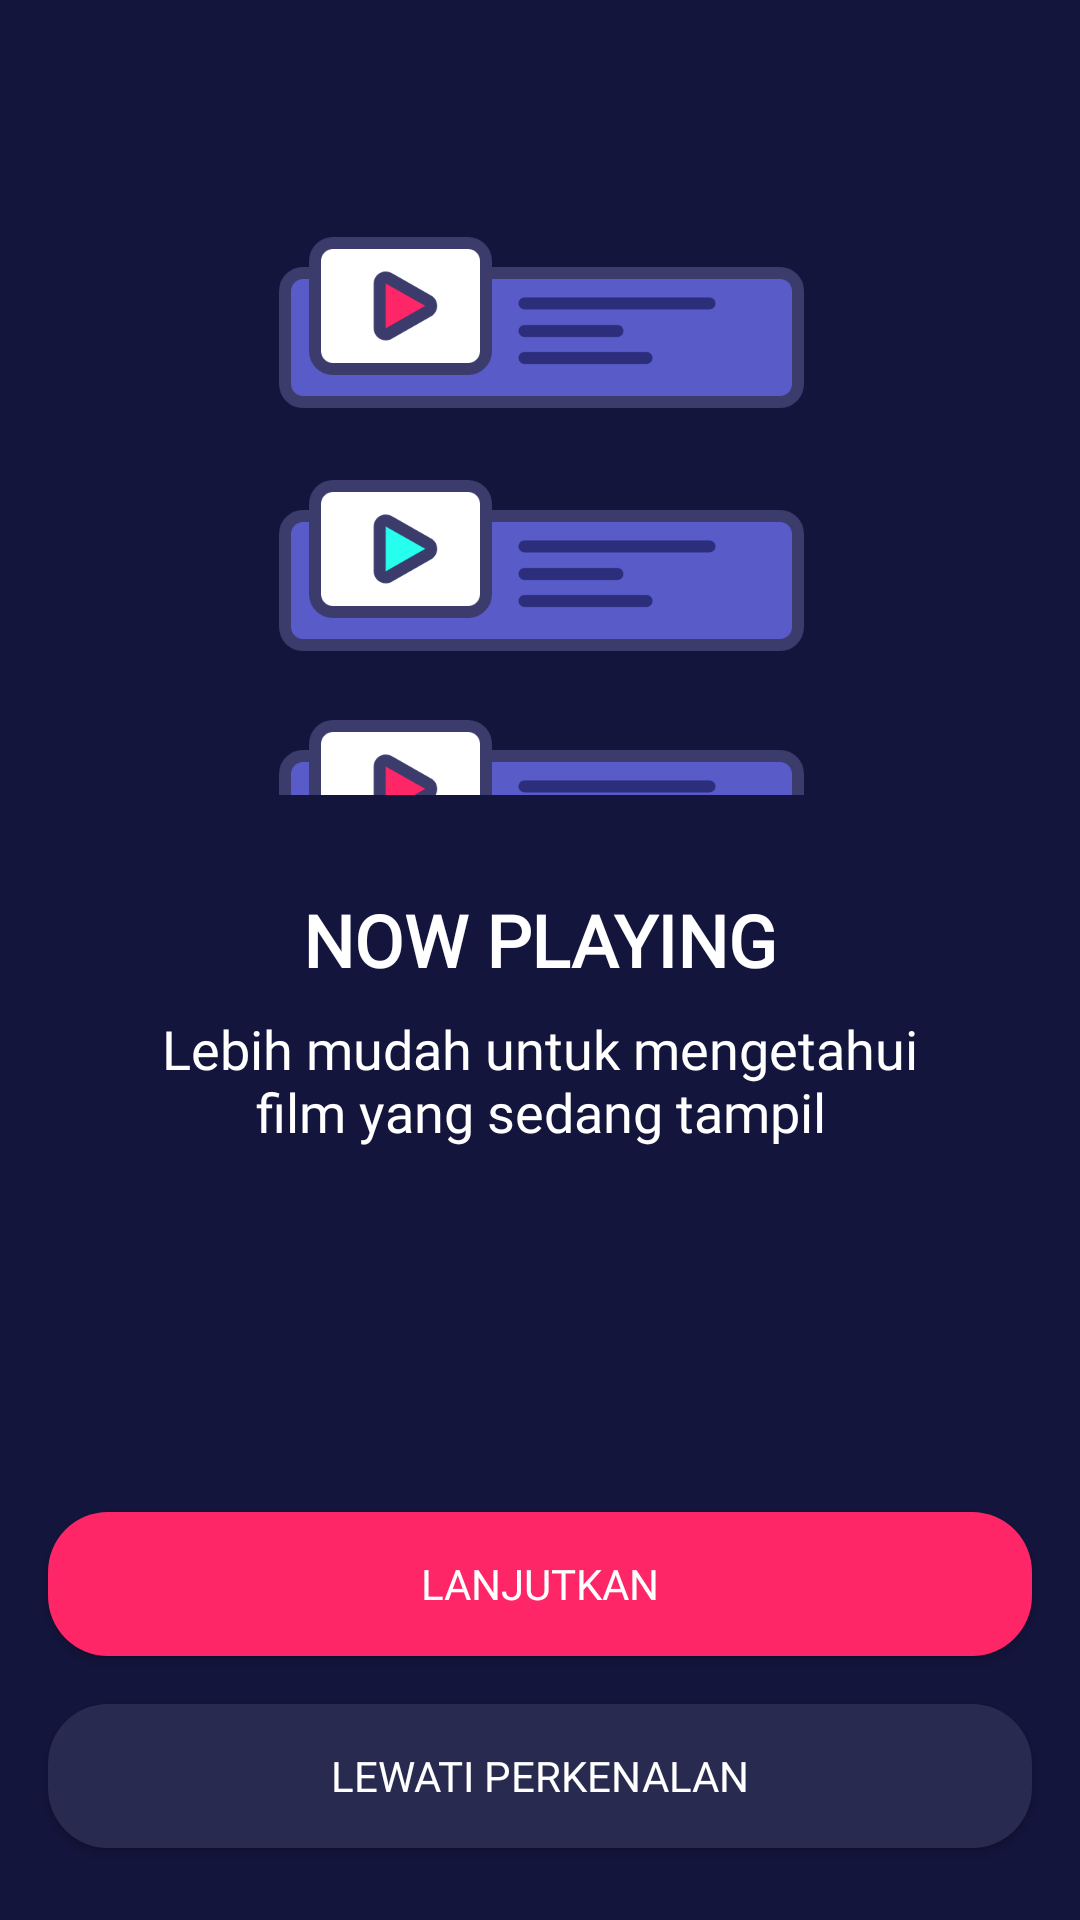

This screen was rendered from an Android layout file. Write that file and the resources it references.
<!-- AndroidManifest.xml: application theme AppTheme.noActionBar -->
<!-- res/layout/activity_onboarding_one.xml -->
<?xml version="1.0" encoding="utf-8"?>
<androidx.constraintlayout.widget.ConstraintLayout xmlns:android="http://schemas.android.com/apk/res/android"
    xmlns:app="http://schemas.android.com/apk/res-auto"
    xmlns:tools="http://schemas.android.com/tools"
    android:layout_width="match_parent"
    android:layout_height="match_parent"
    android:background="@color/colorBlue"
    tools:context=".onboarding.OnboardingOneActivity">

    <Button
        android:id="@+id/btn_home"
        android:layout_width="0dp"
        android:layout_height="wrap_content"
        android:layout_marginStart="16dp"
        android:layout_marginEnd="16dp"
        android:layout_marginBottom="16dp"
        android:background="@drawable/shape_rectangle_pink"
        android:fontFamily="@font/montserrat_bold"
        android:text="@string/lanjutkan"
        android:textColor="@android:color/white"
        app:layout_constraintBottom_toTopOf="@+id/btn_daftar"
        app:layout_constraintEnd_toEndOf="parent"
        app:layout_constraintHorizontal_bias="1.0"
        app:layout_constraintStart_toStartOf="parent" />

    <Button
        android:id="@+id/btn_daftar"
        android:layout_width="0dp"
        android:layout_height="wrap_content"
        android:layout_marginStart="16dp"
        android:layout_marginEnd="16dp"
        android:layout_marginBottom="24dp"
        android:background="@drawable/shape_rectangle_blue_grey"
        android:fontFamily="@font/montserrat_bold"
        android:text="@string/lewati_perkenalan"
        android:textColor="@android:color/white"
        app:layout_constraintBottom_toBottomOf="parent"
        app:layout_constraintEnd_toEndOf="parent"
        app:layout_constraintHorizontal_bias="0.498"
        app:layout_constraintStart_toStartOf="parent" />

    <ImageView
        android:id="@+id/imageView2"
        android:layout_width="200dp"
        android:layout_height="200dp"
        android:layout_marginTop="65dp"
        android:contentDescription="@string/img_onboarding"
        app:layout_constraintEnd_toEndOf="parent"
        app:layout_constraintHorizontal_bias="0.50"
        app:layout_constraintStart_toStartOf="parent"
        app:layout_constraintTop_toTopOf="parent"
        app:srcCompat="@drawable/onboarding_one" />

    <TextView
        android:id="@+id/textView"
        android:layout_width="wrap_content"
        android:layout_height="wrap_content"
        android:layout_marginTop="32dp"
        android:fontFamily="@font/montserrat_bold"
        android:text="@string/now_playing"
        android:textColor="@color/colorWhite"
        android:textSize="24sp"
        android:textStyle="bold"
        app:layout_constraintEnd_toEndOf="parent"
        app:layout_constraintStart_toStartOf="parent"
        app:layout_constraintTop_toBottomOf="@+id/imageView2" />

    <TextView
        android:id="@+id/textView2"
        android:layout_width="wrap_content"
        android:layout_height="wrap_content"
        android:layout_marginTop="8dp"
        android:fontFamily="@font/montserrat"
        android:text="@string/now_playing_desc"
        android:textAlignment="center"
        android:textColor="@color/colorWhite"
        android:textSize="18sp"
        app:layout_constraintEnd_toEndOf="parent"
        app:layout_constraintStart_toStartOf="parent"
        app:layout_constraintTop_toBottomOf="@+id/textView" />
</androidx.constraintlayout.widget.ConstraintLayout>
<!-- resources referenced by this layout -->
<resources>
  <color name="colorBlue">#14153D</color>
  <color name="colorWhite">#FFFFFF</color>
  <!-- drawable onboarding_one: png bitmap (drawable, 31026 bytes) -->
  <!-- drawable shape_rectangle_blue_grey (drawable) -->
  <?xml version="1.0" encoding="utf-8"?>
  <shape xmlns:android="http://schemas.android.com/apk/res/android"
      android:shape="rectangle">
  
      <solid android:color="@color/colorBlueGrey"/>
      <corners android:radius="20dp"/>
  
  
  </shape>
  <!-- drawable shape_rectangle_pink (drawable) -->
  <?xml version="1.0" encoding="utf-8"?>
  <shape xmlns:android="http://schemas.android.com/apk/res/android"
      android:shape="rectangle">
  
      <solid android:color="@color/colorPink"/>
      <corners android:radius="20dp"/>
  
  
  </shape>
  <string name="img_onboarding">onboarding preview image</string>
  <string name="lanjutkan">Lanjutkan</string>
  <string name="lewati_perkenalan">Lewati Perkenalan</string>
  <string name="now_playing">NOW PLAYING</string>
  <string name="now_playing_desc">Lebih mudah untuk mengetahui\nfilm yang sedang tampil</string>
  <style name="AppTheme.noActionBar" parent="Theme.AppCompat.Light.NoActionBar" />
  <color name="colorBlueGrey">#292A50</color>
  <color name="colorPink">#FF2667</color>
</resources>
